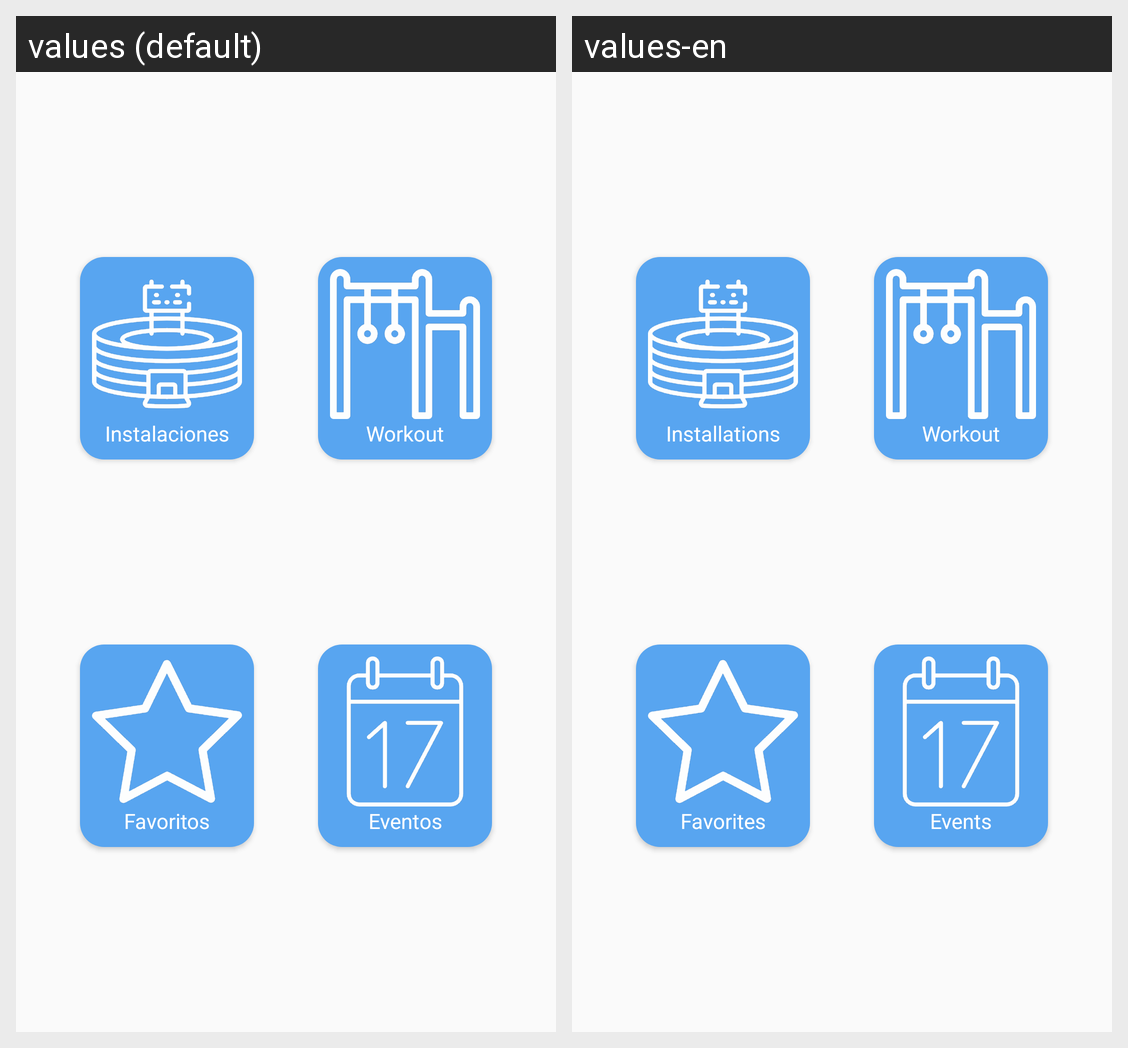

For this localized Android screen grid, give each drawn string resource with its value in every locale shown.
Android screen res/layout/activity_dash_board.xml rendered under 2 locales, left to right: values (default), values-en. Device: Nexus 5 (rendered at 1080×1920; each locale shown at half size, 540×960, under a caption strip naming it); theme AppTheme.
Strings drawn on this screen, with the default value and each locale's value (text and hints the layout hard-codes, and strings that could not be matched under every locale, appear in the picture but are not listed):

instalaciones
  values: Instalaciones
  values-en: Installations

workout
  values: Workout
  values-en: Workout

favoritos
  values: Favoritos
  values-en: Favorites

eventos
  values: Eventos
  values-en: Events
